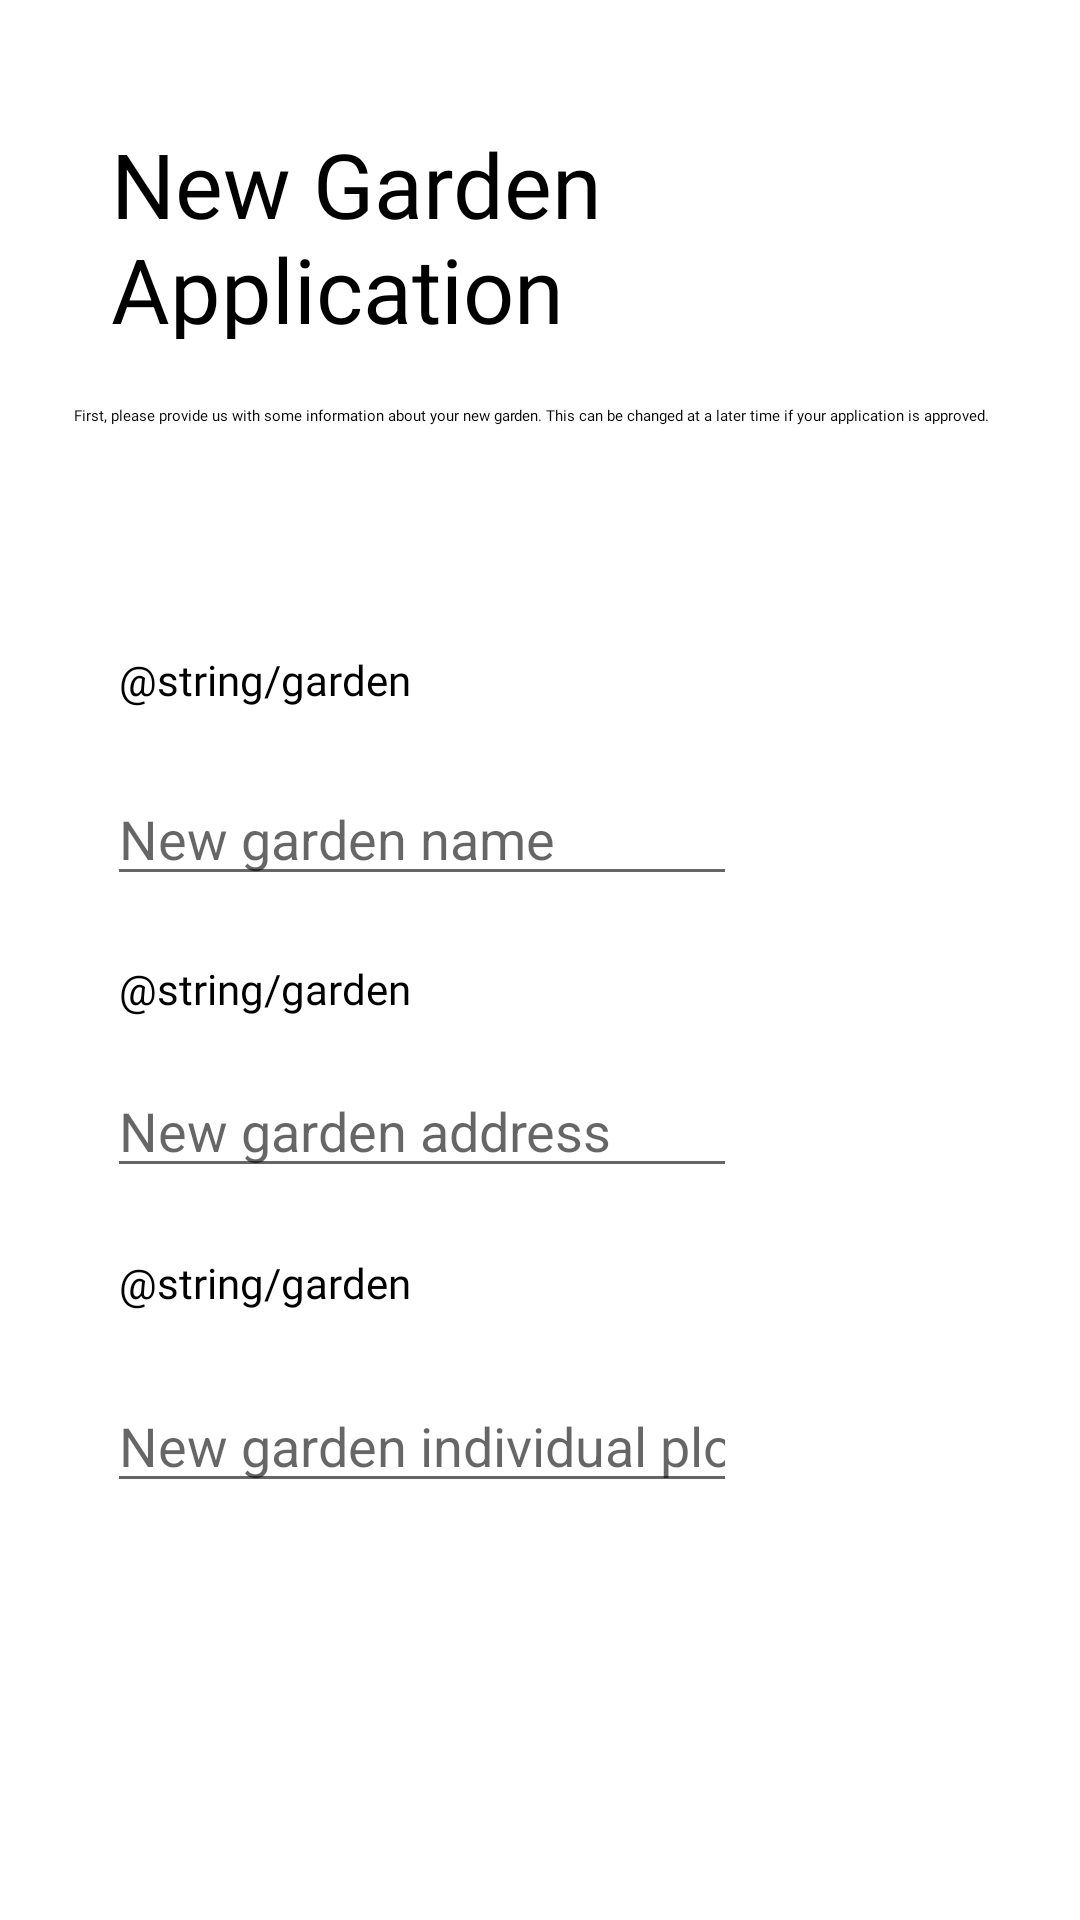

Here is an Android app screen rendered from its layout file. Give the layout XML and the strings, colors and styles it references.
<!-- AndroidManifest.xml: application theme Theme.Client -->
<!-- res/layout/fragment_ga_garden_info.xml -->
<?xml version="1.0" encoding="utf-8"?>
<androidx.constraintlayout.widget.ConstraintLayout xmlns:android="http://schemas.android.com/apk/res/android"
    xmlns:app="http://schemas.android.com/apk/res-auto"
    xmlns:tools="http://schemas.android.com/tools"
    android:layout_width="match_parent"
    android:layout_height="match_parent">

    <TextView
        android:id="@+id/garden_application_header"
        android:layout_width="187dp"
        android:layout_height="72dp"
        android:layout_alignParentLeft="true"
        android:layout_alignParentTop="true"
        android:gravity="top"
        android:text="@string/garden_application_header"
        android:textAppearance="@style/page_header"
        app:layout_constraintBottom_toBottomOf="parent"
        app:layout_constraintEnd_toEndOf="parent"
        app:layout_constraintHorizontal_bias="0.214"
        app:layout_constraintStart_toStartOf="parent"
        app:layout_constraintTop_toTopOf="parent"
        app:layout_constraintVertical_bias="0.072" />

    <TextView
        android:id="@+id/garden_application_instructions"
        android:layout_width="306dp"
        android:layout_height="51dp"
        android:layout_alignParentTop="true"
        android:layout_centerHorizontal="true"
        android:gravity="top"
        android:text="@string/garden_application_instruction"
        android:textAppearance="@style/basic_text"
        app:layout_constraintBottom_toBottomOf="parent"
        app:layout_constraintEnd_toEndOf="parent"
        app:layout_constraintHorizontal_bias="0.457"
        app:layout_constraintStart_toStartOf="parent"
        app:layout_constraintTop_toBottomOf="@+id/garden_application_header"
        app:layout_constraintVertical_bias="0.046" />

    <TextView
        android:id="@+id/garden_name_label"
        android:layout_width="119dp"
        android:layout_height="19dp"
        android:layout_alignParentLeft="true"
        android:layout_alignParentTop="true"
        android:gravity="top"
        android:text="@string/garden_application_name_input"
        android:textAppearance="@style/label_text"
        app:layout_constraintBottom_toBottomOf="parent"
        app:layout_constraintEnd_toEndOf="parent"
        app:layout_constraintHorizontal_bias="0.164"
        app:layout_constraintStart_toStartOf="parent"
        app:layout_constraintTop_toBottomOf="@+id/garden_application_instructions"
        app:layout_constraintVertical_bias="0.071" />

    <EditText
        android:id="@+id/garden_name_input"
        android:layout_width="wrap_content"
        android:layout_height="wrap_content"
        android:ems="10"
        android:inputType="text"
        android:hint="New garden name"
        app:layout_constraintBottom_toBottomOf="parent"
        app:layout_constraintEnd_toEndOf="parent"
        app:layout_constraintHorizontal_bias="0.238"
        app:layout_constraintStart_toStartOf="parent"
        app:layout_constraintTop_toBottomOf="@+id/garden_name_label"
        app:layout_constraintVertical_bias="0.059" />

    <TextView
        android:id="@+id/garden_address_label"
        android:layout_width="119dp"
        android:layout_height="19dp"
        android:layout_alignParentLeft="true"
        android:layout_alignParentTop="true"
        android:gravity="top"
        android:text="@string/garden_application_name_input"
        android:textAppearance="@style/label_text"
        app:layout_constraintBottom_toBottomOf="parent"
        app:layout_constraintEnd_toEndOf="parent"
        app:layout_constraintHorizontal_bias="0.164"
        app:layout_constraintStart_toStartOf="parent"
        app:layout_constraintTop_toBottomOf="@+id/garden_application_instructions"
        app:layout_constraintVertical_bias="0.308" />

    <EditText
        android:id="@+id/garden_address_input"
        android:layout_width="wrap_content"
        android:layout_height="wrap_content"
        android:ems="10"
        android:hint="New garden address"
        android:inputType="text"
        app:layout_constraintBottom_toBottomOf="parent"
        app:layout_constraintEnd_toEndOf="parent"
        app:layout_constraintHorizontal_bias="0.238"
        app:layout_constraintStart_toStartOf="parent"
        app:layout_constraintTop_toBottomOf="@+id/garden_name_label"
        app:layout_constraintVertical_bias="0.327" />

    <TextView
        android:id="@+id/garden_num_plots_label"
        android:layout_width="119dp"
        android:layout_height="19dp"
        android:layout_alignParentLeft="true"
        android:layout_alignParentTop="true"
        android:gravity="top"
        android:text="@string/garden_application_name_input"
        android:textAppearance="@style/label_text"
        app:layout_constraintBottom_toBottomOf="parent"
        app:layout_constraintEnd_toEndOf="parent"
        app:layout_constraintHorizontal_bias="0.164"
        app:layout_constraintStart_toStartOf="parent"
        app:layout_constraintTop_toBottomOf="@+id/garden_application_instructions"
        app:layout_constraintVertical_bias="0.533" />

    <EditText
        android:id="@+id/garden_num_plots_input"
        android:layout_width="wrap_content"
        android:layout_height="wrap_content"
        android:ems="10"
        android:hint="New garden individual plots"
        android:inputType="text"
        app:layout_constraintBottom_toBottomOf="parent"
        app:layout_constraintEnd_toEndOf="parent"
        app:layout_constraintHorizontal_bias="0.238"
        app:layout_constraintStart_toStartOf="parent"
        app:layout_constraintTop_toBottomOf="@+id/garden_name_label"
        app:layout_constraintVertical_bias="0.617" />


</androidx.constraintlayout.widget.ConstraintLayout>
<!-- resources referenced by this layout -->
<resources>
  <string name="garden_application_header">New Garden Application</string>
  <string name="garden_application_instruction">First, please provide us with some information about your new garden. This can be changed
          at a later time if your application is approved.</string>
  <style name="basic_text">
          <item name="android:textColor">#000000</item>
          <item name="android:fontFamily">@font/inter</item>
      </style>
  <style name="label_text">
          <item name="android:textSize">14sp</item>
          <item name="android:textColor">#000000</item>
          <item name="android:fontFamily">@font/inter_semibold</item>
      </style>
  <style name="page_header">
          <item name="android:textSize">30sp</item>
          <item name="android:textColor">#000000</item>
          <item name="android:fontFamily">@font/inter_semibold</item>
      </style>
  <style name="Theme.Client" parent="Theme.MaterialComponents.DayNight.DarkActionBar">
          
          <item name="colorPrimary">@color/purple_500</item>
          <item name="colorPrimaryVariant">@color/purple_700</item>
          <item name="colorOnPrimary">@color/white</item>
          
          <item name="colorSecondary">@color/teal_200</item>
          <item name="colorSecondaryVariant">@color/teal_700</item>
          <item name="colorOnSecondary">@color/black</item>
          
          <item name="android:statusBarColor">?attr/colorPrimaryVariant</item>
          
      </style>
  <color name="purple_500">#FF6200EE</color>
  <color name="purple_700">#FF3700B3</color>
  <color name="white">#FFFFFFFF</color>
  <color name="teal_200">#FF03DAC5</color>
  <color name="teal_700">#FF018786</color>
  <color name="black">#FF000000</color>
</resources>
